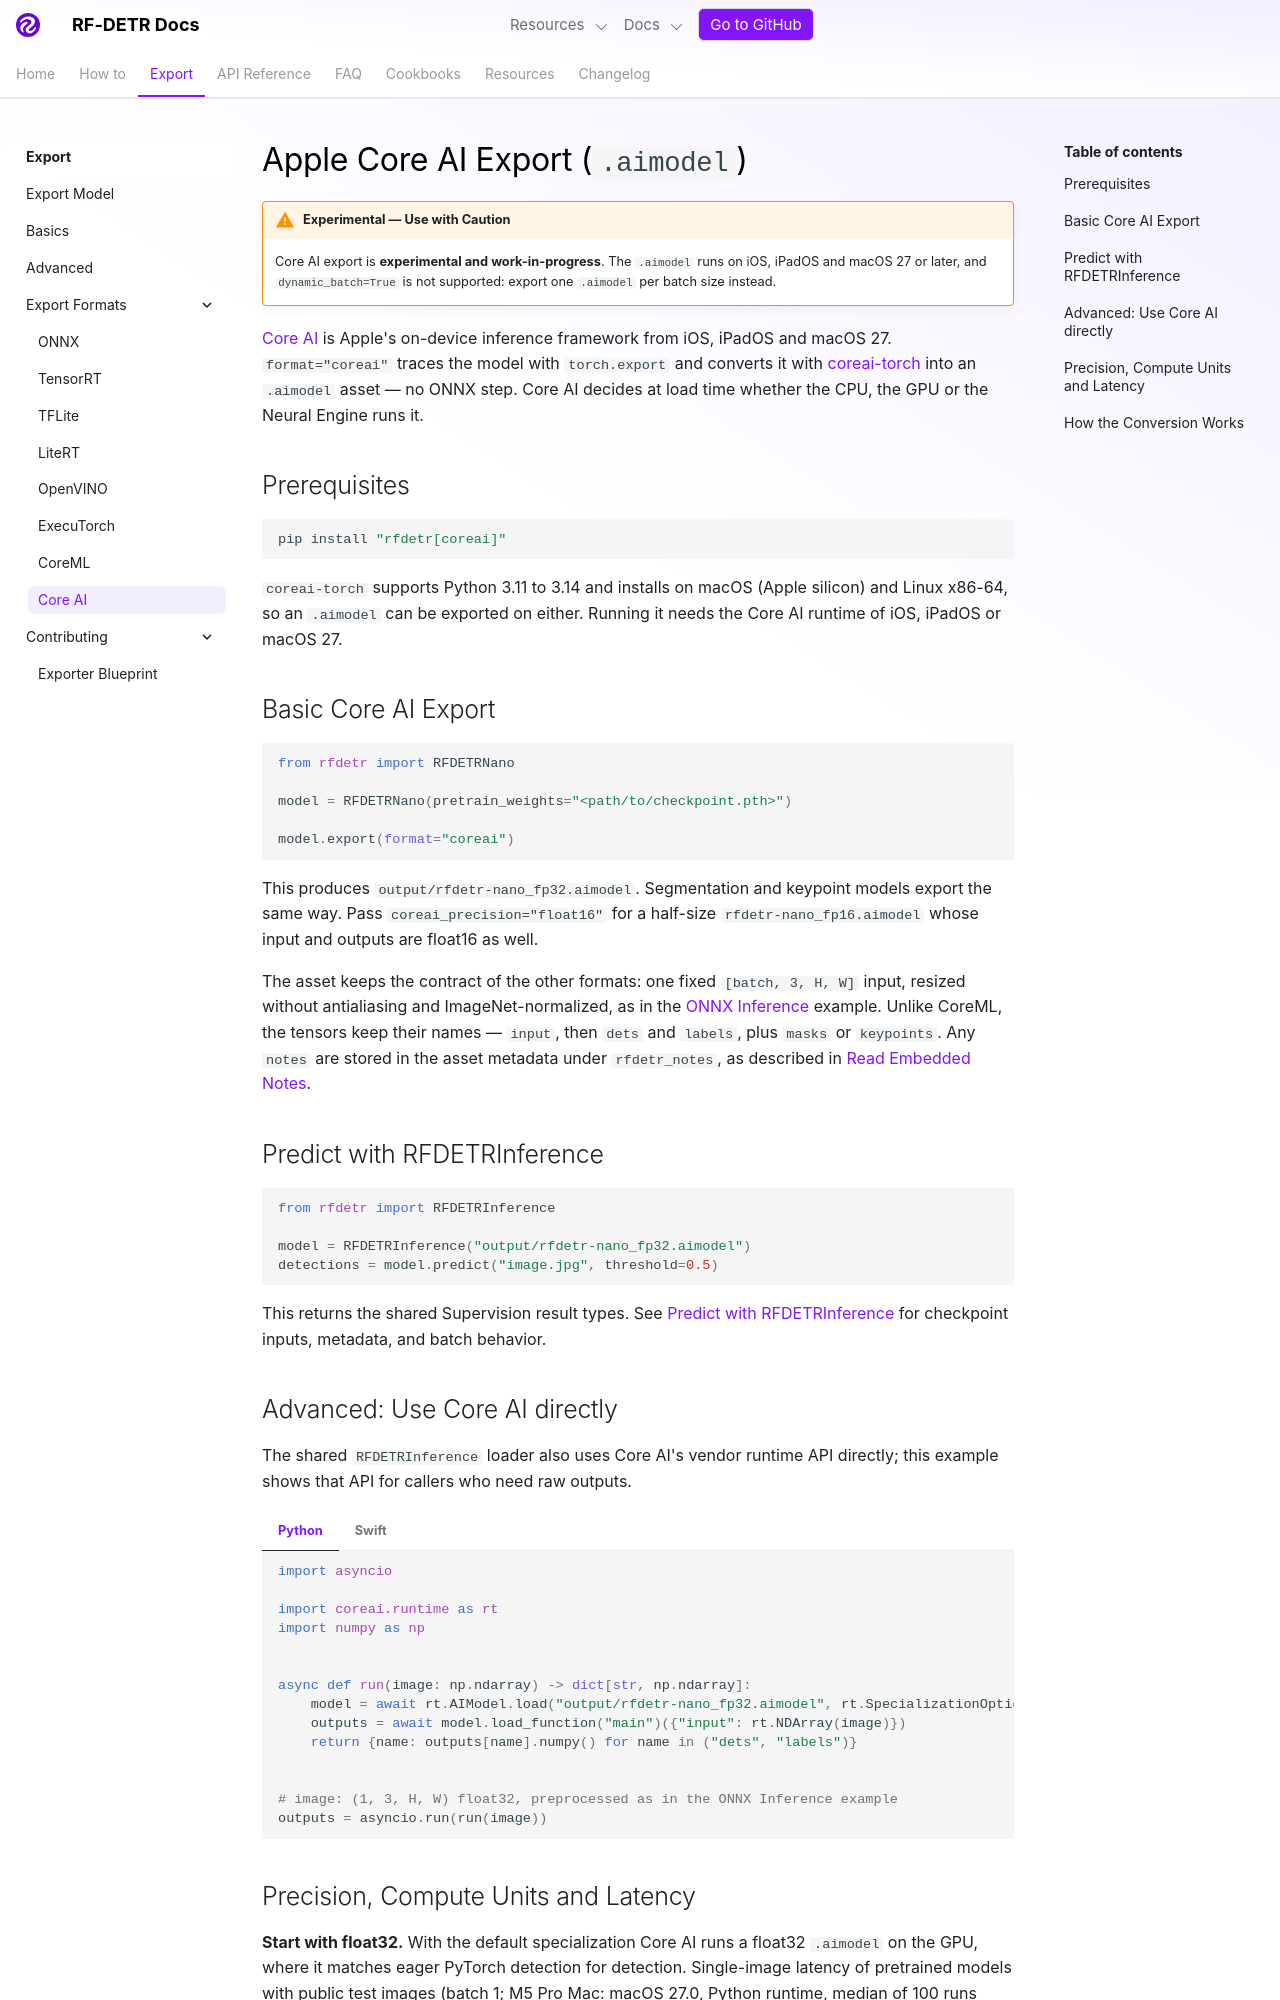

repository: dovel-pr17-validation/pr17r34-pypi-rf-detr · page: develop/exports/coreai/index.html · generator: mkdocs

---
description: Export RF-DETR models to Apple Core AI (`.aimodel`) for iOS / iPadOS / macOS 27+ deployment.
---

# Apple Core AI Export (`.aimodel`)

!!! warning "Experimental — Use with Caution"

    Core AI export is **experimental and work-in-progress**. The `.aimodel` runs on iOS, iPadOS and macOS 27 or later, and `dynamic_batch=True` is not supported: export one `.aimodel` per batch size instead.

[Core AI](https://developer.apple.com/documentation/coreai) is Apple's on-device inference framework from iOS, iPadOS and macOS 27. `format="coreai"` traces the model with `torch.export` and converts it with [coreai-torch](https://github.com/apple/coreai-torch) into an `.aimodel` asset — no ONNX step. Core AI decides at load time whether the CPU, the GPU or the Neural Engine runs it.

## Prerequisites

```bash
pip install "rfdetr[coreai]"
```

`coreai-torch` supports Python 3.11 to 3.14 and installs on macOS (Apple silicon) and Linux x86-64, so an `.aimodel` can be exported on either. Running it needs the Core AI runtime of iOS, iPadOS or macOS 27.

## Basic Core AI Export

```python
from rfdetr import RFDETRNano

model = RFDETRNano(pretrain_weights="<path/to/checkpoint.pth>")

model.export(format="coreai")
```

This produces `output/rfdetr-nano_fp32.aimodel`. Segmentation and keypoint models export the same way. Pass `coreai_precision="float16"` for a half-size `rfdetr-nano_fp16.aimodel` whose input and outputs are float16 as well.

The asset keeps the contract of the other formats: one fixed `[batch, 3, H, W]` input, resized without antialiasing and ImageNet-normalized, as in the [ONNX Inference](onnx.md) example. Unlike CoreML, the tensors keep their names — `input`, then `dets` and `labels`, plus `masks` or `keypoints`. Any `notes` are stored in the asset metadata under `rfdetr_notes`, as described in [Read Embedded Notes](advanced.md#read-embedded-notes).

## Predict with RFDETRInference

```python
from rfdetr import RFDETRInference

model = RFDETRInference("output/rfdetr-nano_fp32.aimodel")
detections = model.predict("image.jpg", threshold=0.5)
```

This returns the shared Supervision result types. See [Predict with RFDETRInference](basics.md#predict-with-rfdetrinference) for checkpoint inputs, metadata, and batch behavior.

## Advanced: Use Core AI directly

The shared `RFDETRInference` loader also uses Core AI's vendor runtime API directly; this example shows that API for callers who need raw outputs.

=== "Python"

    ```python
    import asyncio

    import coreai.runtime as rt
    import numpy as np


    async def run(image: np.ndarray) -> dict[str, np.ndarray]:
        model = await rt.AIModel.load("output/rfdetr-nano_fp32.aimodel", rt.SpecializationOptions.default())
        outputs = await model.load_function("main")({"input": rt.NDArray(image)})
        return {name: outputs[name].numpy() for name in ("dets", "labels")}


    # image: (1, 3, H, W) float32, preprocessed as in the ONNX Inference example
    outputs = asyncio.run(run(image))
    ```

=== "Swift"

    ```swift
    import CoreAI

    let model = try await AIModel(contentsOf: url)  // SpecializationOptions.default
    let main = try model.loadFunction(named: "main")!
    var outputs = try await main.run(inputs: ["input": input])  // input: NDArray [1, 3, H, W]
    let dets = outputs.remove("dets")!.ndArray!
    let labels = outputs.remove("labels")!.ndArray!
    ```
